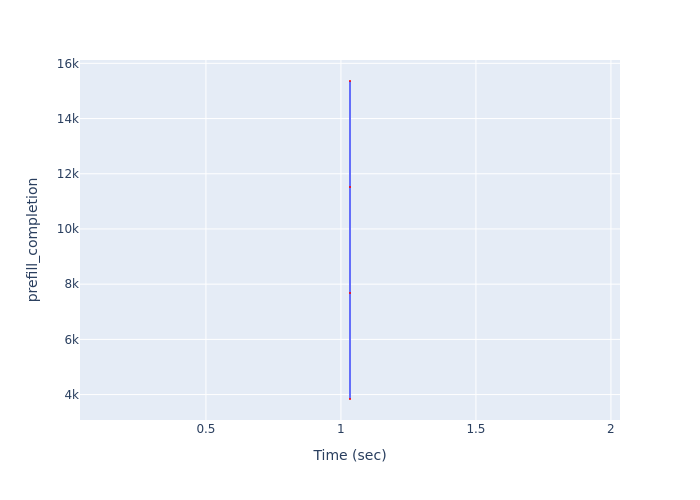

The file beside this chart, header and first rows:
Time (sec), prefill_completion
1.034, 3840
1.034, 7680
1.034, 11520
1.034, 15360
